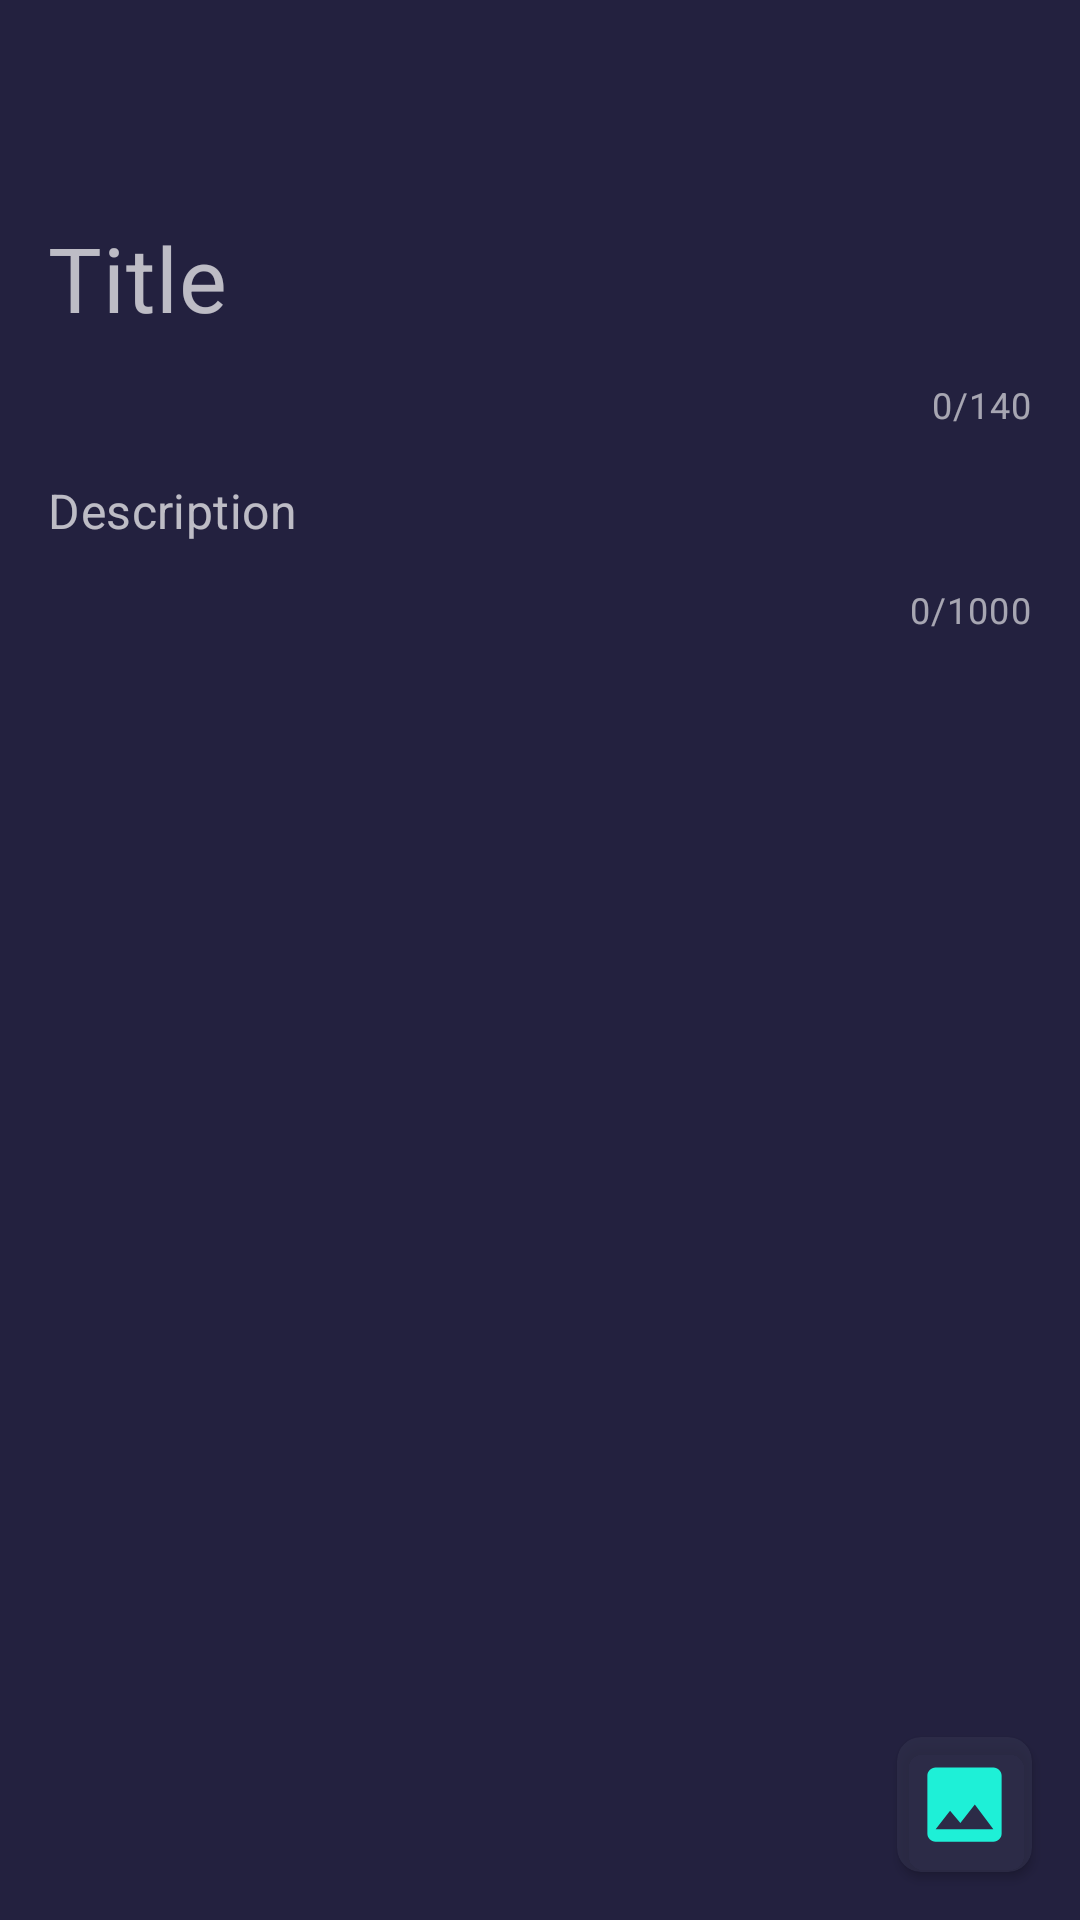

Layout XML and referenced resources for this Android screen:
<!-- AndroidManifest.xml: application theme AppTheme -->
<!-- res/layout/fragment_new_meme.xml -->
<?xml version="1.0" encoding="utf-8"?>
<androidx.coordinatorlayout.widget.CoordinatorLayout xmlns:android="http://schemas.android.com/apk/res/android"
    xmlns:app="http://schemas.android.com/apk/res-auto"
    xmlns:tools="http://schemas.android.com/tools"
    android:layout_width="match_parent"
    android:layout_height="match_parent"
    android:background="@color/colorPrimary"
    android:fitsSystemWindows="true"
    android:windowSoftInputMode="adjustResize"
    tools:context=".ui.main.newMeme.NewMemeFragment">

    <androidx.appcompat.widget.Toolbar
        android:id="@+id/toolbar"
        android:layout_width="match_parent"
        android:layout_height="?attr/actionBarSize"
        android:fitsSystemWindows="true" />

    <androidx.cardview.widget.CardView
        android:id="@+id/addImageButton"
        android:layout_width="45dp"
        android:layout_height="45dp"
        android:layout_gravity="bottom|end"
        android:layout_margin="16dp"
        android:clickable="true"
        android:focusable="true"
        android:foreground="?android:attr/selectableItemBackground"
        app:cardBackgroundColor="@color/colorLight"
        app:cardCornerRadius="8dp"
        app:cardElevation="2dp">

        <ImageView
            android:layout_width="match_parent"
            android:layout_height="match_parent"
            android:layout_gravity="center"
            android:padding="6dp"
            android:src="@drawable/image_placeholder" />
    </androidx.cardview.widget.CardView>

    <androidx.core.widget.NestedScrollView
        android:id="@+id/main"
        android:layout_width="match_parent"
        android:layout_height="wrap_content"
        android:layout_marginTop="?android:attr/actionBarSize">

        <LinearLayout
            android:layout_width="match_parent"
            android:layout_height="wrap_content"
            android:orientation="vertical">

            <com.google.android.material.textfield.TextInputLayout
                android:layout_width="match_parent"
                android:layout_height="wrap_content"
                android:layout_marginTop="-8dp"
                app:boxBackgroundMode="none"
                app:boxCollapsedPaddingTop="0dp"
                app:counterEnabled="true"
                app:counterMaxLength="140"
                app:counterOverflowTextColor="@color/colorError"
                app:hintAnimationEnabled="true"
                app:hintEnabled="false">

                <com.google.android.material.textfield.TextInputEditText
                    android:id="@+id/titleInput"
                    android:layout_width="match_parent"
                    android:layout_height="wrap_content"
                    android:hint="@string/new_meme_title_hint"
                    android:maxLength="141"
                    android:textColor="@android:color/white"
                    android:textSize="30sp" />
            </com.google.android.material.textfield.TextInputLayout>

            <com.google.android.material.textfield.TextInputLayout
                android:layout_width="match_parent"
                android:layout_height="match_parent"
                android:layout_marginTop="-8dp"
                app:boxBackgroundMode="none"
                app:counterEnabled="true"
                app:counterMaxLength="1000"
                app:counterOverflowTextColor="@color/colorError"
                app:hintAnimationEnabled="false"
                app:hintEnabled="false">

                <com.google.android.material.textfield.TextInputEditText
                    android:id="@+id/descriptionInput"
                    android:layout_width="match_parent"
                    android:layout_height="wrap_content"
                    android:hint="@string/new_meme_description_hint"
                    android:maxLength="1001"
                    android:textColor="@android:color/white" />
            </com.google.android.material.textfield.TextInputLayout>

            <FrameLayout
                android:layout_width="match_parent"
                android:layout_height="wrap_content"
                android:layout_marginTop="16dp"
                android:layout_marginBottom="16dp">

                <ImageView
                    android:id="@+id/imageView"
                    android:layout_width="match_parent"
                    android:layout_height="wrap_content"
                    android:adjustViewBounds="true"
                    android:scaleType="fitStart" />

                <androidx.cardview.widget.CardView
                    android:id="@+id/clearImageButton"
                    android:layout_width="40dp"
                    android:layout_height="40dp"
                    android:layout_gravity="top|end"
                    android:layout_margin="12dp"
                    android:clickable="true"
                    android:focusable="true"
                    android:foreground="?android:attr/selectableItemBackground"
                    android:visibility="gone"
                    app:cardBackgroundColor="@color/colorShadow"
                    app:cardCornerRadius="20dp"
                    app:cardElevation="0dp"
                    app:cardMaxElevation="0dp">

                    <ImageView
                        android:layout_width="match_parent"
                        android:layout_height="match_parent"
                        android:layout_gravity="center"
                        android:padding="4dp"
                        android:scaleType="centerCrop"
                        android:src="@drawable/close" />
                </androidx.cardview.widget.CardView>
            </FrameLayout>
        </LinearLayout>
    </androidx.core.widget.NestedScrollView>
</androidx.coordinatorlayout.widget.CoordinatorLayout>
<!-- resources referenced by this layout -->
<resources>
  <color name="colorError">#FF575D</color>
  <color name="colorLight">#aa31304c</color>
  <color name="colorPrimary">#23213F</color>
  <color name="colorShadow">#80000000</color>
  <!-- drawable close (drawable) -->
  <vector xmlns:android="http://schemas.android.com/apk/res/android"
      android:width="24dp"
      android:height="24dp"
      android:tint="#1EF0D7"
      android:viewportWidth="24.0"
      android:viewportHeight="24.0">
      <path
          android:fillColor="#1EF0D7"
          android:pathData="M19,6.41L17.59,5 12,10.59 6.41,5 5,6.41 10.59,12 5,17.59 6.41,19 12,13.41 17.59,19 19,17.59 13.41,12z" />
  </vector>
  <!-- drawable image_placeholder (drawable) -->
  <vector xmlns:android="http://schemas.android.com/apk/res/android"
      android:width="24dp"
      android:height="24dp"
      android:tint="#1EF0D7"
      android:viewportWidth="24.0"
      android:viewportHeight="24.0">
      <path
          android:fillColor="#1EF0D7"
          android:pathData="M21,19V5c0,-1.1 -0.9,-2 -2,-2H5c-1.1,0 -2,0.9 -2,2v14c0,1.1 0.9,2 2,2h14c1.1,0 2,-0.9 2,-2zM8.5,13.5l2.5,3.01L14.5,12l4.5,6H5l3.5,-4.5z" />
  </vector>
  <string name="new_meme_description_hint">Description</string>
  <string name="new_meme_title_hint">Title</string>
  <style name="AppTheme" parent="Theme.MaterialComponents.NoActionBar">
          <item name="colorPrimary">@color/colorAccent</item>
          <item name="colorPrimaryDark">@color/colorPrimaryDark</item>
          <item name="colorAccent">@color/colorAccent</item>
          <item name="android:statusBarColor" tools:targetApi="lollipop">@color/colorLightBackground
          </item>
          <item name="android:windowContentTransitions" tools:targetApi="lollipop">true</item>
          <item name="android:homeAsUpIndicator">@drawable/back</item>
          <item name="android:actionMenuTextColor">@color/action_text_color</item>
          <item name="colorBackgroundFloating">@color/colorLightBackground</item>
          <item name="snackbarStyle">@style/Widget.Design.Snackbar</item>
          <item name="searchViewStyle">@style/AppTheme.SearchView</item>
      </style>
  <color name="colorAccent">#1EF0D7</color>
  <color name="colorPrimaryDark">#23213F</color>
  <color name="colorLightBackground">#2E2C49</color>
  <!-- drawable back (drawable) -->
  <vector xmlns:android="http://schemas.android.com/apk/res/android"
      android:width="24dp"
      android:height="24dp"
      android:tint="#1EF0D7"
      android:viewportWidth="24.0"
      android:viewportHeight="24.0">
      <path
          android:fillColor="#1EF0D7"
          android:pathData="M20,11H7.83l5.59,-5.59L12,4l-8,8 8,8 1.41,-1.41L7.83,13H20v-2z" />
  </vector>
  <style name="AppTheme.SearchView" parent="Widget.AppCompat.SearchView">
          <item name="searchHintIcon">@null</item>
          <item name="closeIcon">@drawable/close</item>
          <item name="android:maxWidth">99999dp</item>
          <item name="android:paddingRight">4dp</item>
          <item name="android:paddingEnd">4dp</item>
          <item name="android:fontFamily">sans-serif</item>
      </style>
</resources>
